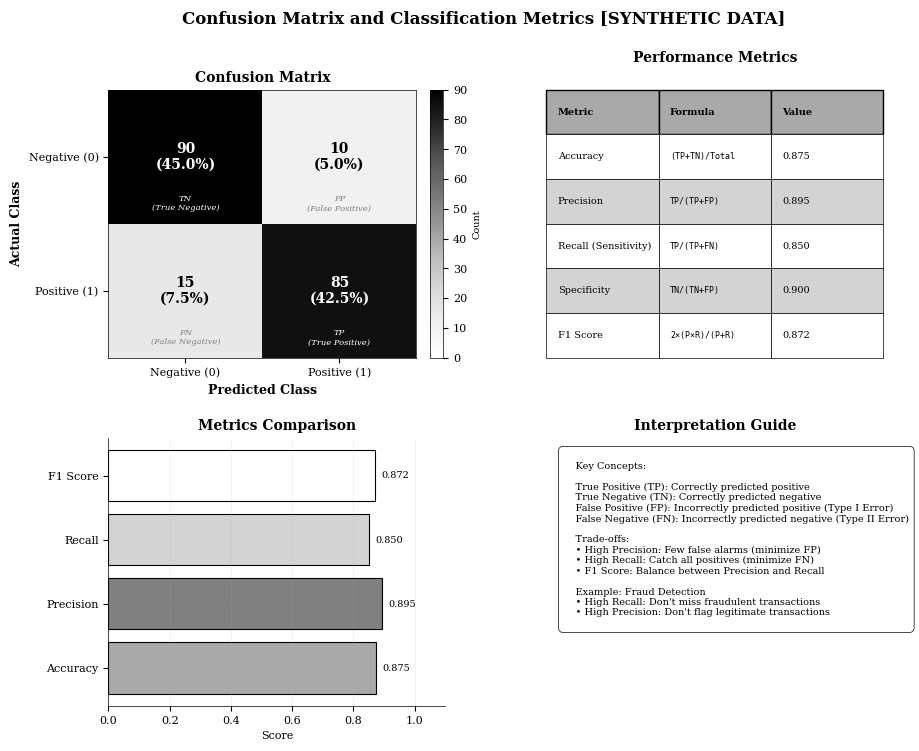

Python code for this plot: (Note: this script raises an exception after producing the figure.)
"""
Confusion Matrix Visualization
Visual representation of TP/TN/FP/FN classification metrics

Required libraries: matplotlib, numpy
Output: confusion_matrix_viz.pdf
"""

import matplotlib.pyplot as plt
import numpy as np
from pathlib import Path

# Chart metadata for QuantLet integration
CHART_METADATA = {
    'title': 'Confusion Matrix Visualization',
    'url': 'https://github.com/Digital-AI-Finance/DigitalFinance_3/tree/main/charts/module_03_ai_ml/confusion_matrix_viz'
}

def create_confusion_matrix_viz():
    """Create a comprehensive confusion matrix visualization"""

    # Set style for academic publication
    plt.rcParams['font.family'] = 'serif'
    plt.rcParams['font.size'] = 8
    plt.rcParams['axes.linewidth'] = 0.5

    # Set random seed for reproducibility
    np.random.seed(42)

    fig = plt.figure(figsize=(10, 8))
    gs = fig.add_gridspec(2, 2, hspace=0.3, wspace=0.3)

    # Sample confusion matrix values
    TP = 85  # True Positives
    TN = 90  # True Negatives
    FP = 10  # False Positives
    FN = 15  # False Negatives

    total = TP + TN + FP + FN

    # Top left: Main confusion matrix
    ax1 = fig.add_subplot(gs[0, 0])

    # Create matrix
    conf_matrix = np.array([[TN, FP],
                           [FN, TP]])

    # Plot heatmap with grayscale
    im = ax1.imshow(conf_matrix, cmap='Greys', aspect='auto',
                    vmin=0, vmax=max(TN, TP))

    # Add text annotations
    for i in range(2):
        for j in range(2):
            value = conf_matrix[i, j]
            percentage = (value / total) * 100
            text = ax1.text(j, i, f'{value}\n({percentage:.1f}%)',
                          ha='center', va='center',
                          fontsize=10, fontweight='bold',
                          color='white' if value > 70 else 'black')

    # Set labels
    ax1.set_xticks([0, 1])
    ax1.set_yticks([0, 1])
    ax1.set_xticklabels(['Negative (0)', 'Positive (1)'], fontsize=8)
    ax1.set_yticklabels(['Negative (0)', 'Positive (1)'], fontsize=8)
    ax1.set_xlabel('Predicted Class', fontsize=9, fontweight='bold')
    ax1.set_ylabel('Actual Class', fontsize=9, fontweight='bold')
    ax1.set_title('Confusion Matrix', fontsize=10, fontweight='bold')

    # Add colorbar
    cbar = plt.colorbar(im, ax=ax1, fraction=0.046, pad=0.04)
    cbar.set_label('Count', fontsize=7)

    # Add labels for each cell
    cell_labels = [['TN\n(True Negative)', 'FP\n(False Positive)'],
                  ['FN\n(False Negative)', 'TP\n(True Positive)']]

    for i in range(2):
        for j in range(2):
            ax1.text(j, i + 0.35, cell_labels[i][j],
                    ha='center', va='center',
                    fontsize=6, style='italic',
                    color='white' if conf_matrix[i, j] > 70 else 'gray')

    # Top right: Performance metrics
    ax2 = fig.add_subplot(gs[0, 1])
    ax2.axis('off')

    # Calculate metrics
    accuracy = (TP + TN) / total
    precision = TP / (TP + FP) if (TP + FP) > 0 else 0
    recall = TP / (TP + FN) if (TP + FN) > 0 else 0
    f1_score = 2 * (precision * recall) / (precision + recall) if (precision + recall) > 0 else 0
    specificity = TN / (TN + FP) if (TN + FP) > 0 else 0

    metrics_data = [
        ['Metric', 'Formula', 'Value'],
        ['Accuracy', '(TP+TN)/Total', f'{accuracy:.3f}'],
        ['Precision', 'TP/(TP+FP)', f'{precision:.3f}'],
        ['Recall (Sensitivity)', 'TP/(TP+FN)', f'{recall:.3f}'],
        ['Specificity', 'TN/(TN+FP)', f'{specificity:.3f}'],
        ['F1 Score', '2×(P×R)/(P+R)', f'{f1_score:.3f}']
    ]

    table = ax2.table(cellText=metrics_data,
                     cellLoc='left',
                     loc='center',
                     bbox=[0, 0, 1, 1])

    table.auto_set_font_size(False)
    table.set_fontsize(7)

    # Style header
    for i in range(3):
        cell = table[(0, i)]
        cell.set_facecolor('darkgray')
        cell.set_text_props(weight='bold', color='black')

    # Style rows
    for i in range(1, len(metrics_data)):
        for j in range(3):
            cell = table[(i, j)]
            cell.set_facecolor('lightgray' if i % 2 == 0 else 'white')
            cell.set_edgecolor('black')
            cell.set_linewidth(0.5)

            # Make formula monospace
            if j == 1:
                cell.set_text_props(family='monospace', fontsize=6)

    ax2.set_title('Performance Metrics', fontsize=10, fontweight='bold', pad=20)

    # Bottom left: Visual interpretation
    ax3 = fig.add_subplot(gs[1, 0])

    # Create bar chart for metrics
    metrics_names = ['Accuracy', 'Precision', 'Recall', 'F1 Score']
    metrics_values = [accuracy, precision, recall, f1_score]

    bars = ax3.barh(metrics_names, metrics_values,
                   color=['darkgray', 'gray', 'lightgray', 'white'],
                   edgecolor='black', linewidth=0.8)

    # Add value labels
    for i, (bar, value) in enumerate(zip(bars, metrics_values)):
        ax3.text(value + 0.02, i, f'{value:.3f}',
                va='center', fontsize=7)

    ax3.set_xlim(0, 1.1)
    ax3.set_xlabel('Score', fontsize=8)
    ax3.set_title('Metrics Comparison', fontsize=10, fontweight='bold')
    ax3.grid(axis='x', alpha=0.3, linestyle='--', linewidth=0.5)
    ax3.spines['top'].set_visible(False)
    ax3.spines['right'].set_visible(False)

    # Bottom right: Explanation
    ax4 = fig.add_subplot(gs[1, 1])
    ax4.axis('off')

    explanation_text = """
    Key Concepts:

    True Positive (TP): Correctly predicted positive
    True Negative (TN): Correctly predicted negative
    False Positive (FP): Incorrectly predicted positive (Type I Error)
    False Negative (FN): Incorrectly predicted negative (Type II Error)

    Trade-offs:
    • High Precision: Few false alarms (minimize FP)
    • High Recall: Catch all positives (minimize FN)
    • F1 Score: Balance between Precision and Recall

    Example: Fraud Detection
    • High Recall: Don't miss fraudulent transactions
    • High Precision: Don't flag legitimate transactions
    """

    ax4.text(0.05, 0.95, explanation_text,
            transform=ax4.transAxes,
            fontsize=7,
            verticalalignment='top',
            horizontalalignment='left',
            bbox=dict(boxstyle='round,pad=0.5',
                     facecolor='white',
                     edgecolor='black',
                     linewidth=0.5))

    ax4.set_title('Interpretation Guide', fontsize=10, fontweight='bold')

    # Main title
    fig.suptitle('Confusion Matrix and Classification Metrics [SYNTHETIC DATA]',
                fontsize=12, fontweight='bold', y=0.98)

    # Save as PDF
    output_path = Path(__file__).parent / 'confusion_matrix_viz.pdf'
    plt.savefig(output_path, format='pdf', dpi=300, bbox_inches='tight')
    print(f"Chart saved to: {output_path}")

    plt.close()

if __name__ == '__main__':
    create_confusion_matrix_viz()
